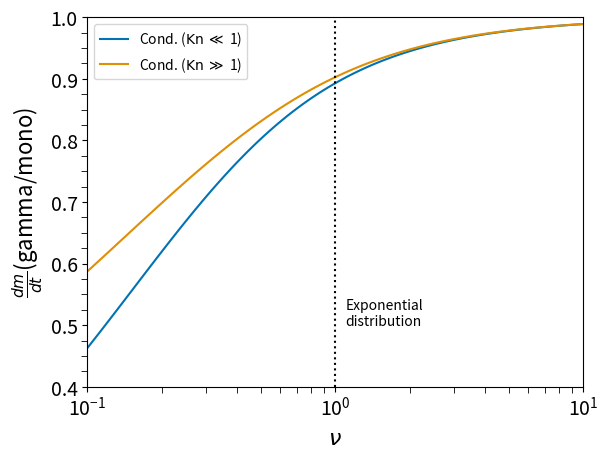

Python code for this plot:
import numpy as np
import matplotlib.pylab as plt
from scipy.special import gammaln  # Use log-gamma instead of gamma
import seaborn as sns

# Define nu range
nu = np.logspace(-1, 1, 100)

# Compute log-Gamma values
log_gamma_nu = gammaln(nu)
log_gamma_nu_p1_3 = gammaln(nu + 1.0/3.0)
log_gamma_nu_p2_3 = gammaln(nu + 2.0/3.0)

# Compute the terms using exponentials of log-Gamma ratios
v_l = nu**(-1.0/3.0) * np.exp(log_gamma_nu_p1_3 - log_gamma_nu)
v_h = nu**(-2.0/3.0) * np.exp(log_gamma_nu_p2_3 - log_gamma_nu)

# Plot results
fig = plt.figure()
col = sns.color_palette('colorblind')

plt.plot(nu, v_l, label=r'Cond. (${\rm Kn}$ $\ll$ 1)', c=col[0])
plt.plot(nu, v_h, label=r'Cond. (${\rm Kn}$ $\gg$ 1)', c=col[1])

plt.vlines(1.0, 0.4, 1, colors='black', ls='dotted')
plt.text(1.1, 0.5, r'Exponential' "\n" r'distribution', c='black')

plt.legend()
plt.ylim(0.4, 1)
plt.xlim(1e-1, 10)
plt.xscale('log')

# Add minor ticks every 0.02 on y-axis
y_major_ticks = np.arange(0.4, 1.02, 0.1)  # Major ticks every 0.1
y_minor_ticks = np.arange(0.4, 1.025, 0.025)  # Minor ticks every 0.02

plt.yticks(y_major_ticks)  # Set major ticks
plt.minorticks_on()  # Enable minor ticks
plt.gca().set_yticks(y_minor_ticks, minor=True)  # Set minor ticks

plt.xlabel(r'$\nu$', fontsize=16)
plt.ylabel(r'$\frac{dm}{dt}$(gamma/mono)', fontsize=16)

plt.tick_params(axis='both', which='major', labelsize=14)
plt.tick_params(axis='both', which='minor', labelsize=10, length=4)  # Customize minor ticks

plt.savefig('gamma_fact_cond.pdf', dpi=144, bbox_inches='tight')

plt.show()
